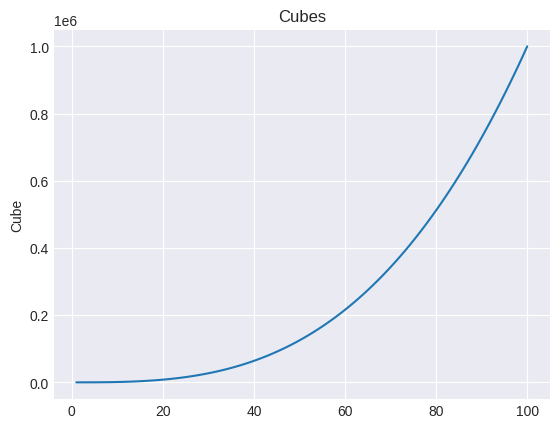
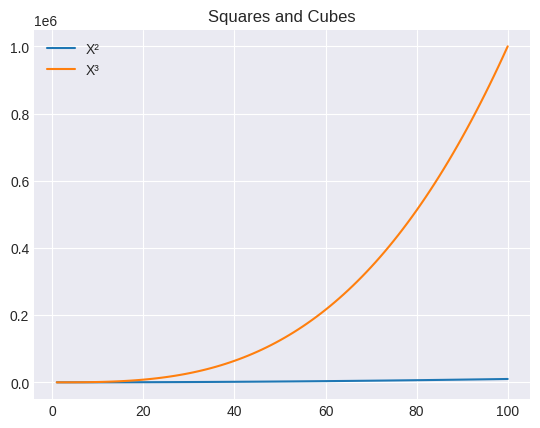

These charts were generated, in order, by the following Python code:
###
### Plot cubes from 1 to 1,00
###
import matplotlib.pyplot as plt

source = range(1,101)
cubes = [s*s*s for s in source]


print("Available styles", plt.style.available)

plt.style.use('seaborn-v0_8-darkgrid')
fig, ax = plt.subplots()

ax.plot(source, cubes)

#plt.savefig("example.png")
ax.set_ylabel("Cube")  # Add a y-label to the axes.
ax.set_title("Cubes")  # Add a title to the axes.

plt.savefig("wk11a-fig1.png")
#plt.show()

##  Graph the squares and cubes from 1-100, and save them as a png file.

squares = [s*s for s in source]

fig2, ax2 = plt.subplots()
ax2.plot(source, squares, label = 'X²')
ax2.plot(source, cubes, label = 'X³')
ax2.set_title("Squares and Cubes") 
ax2.legend()

plt.savefig("wk11a-fig2.png")
